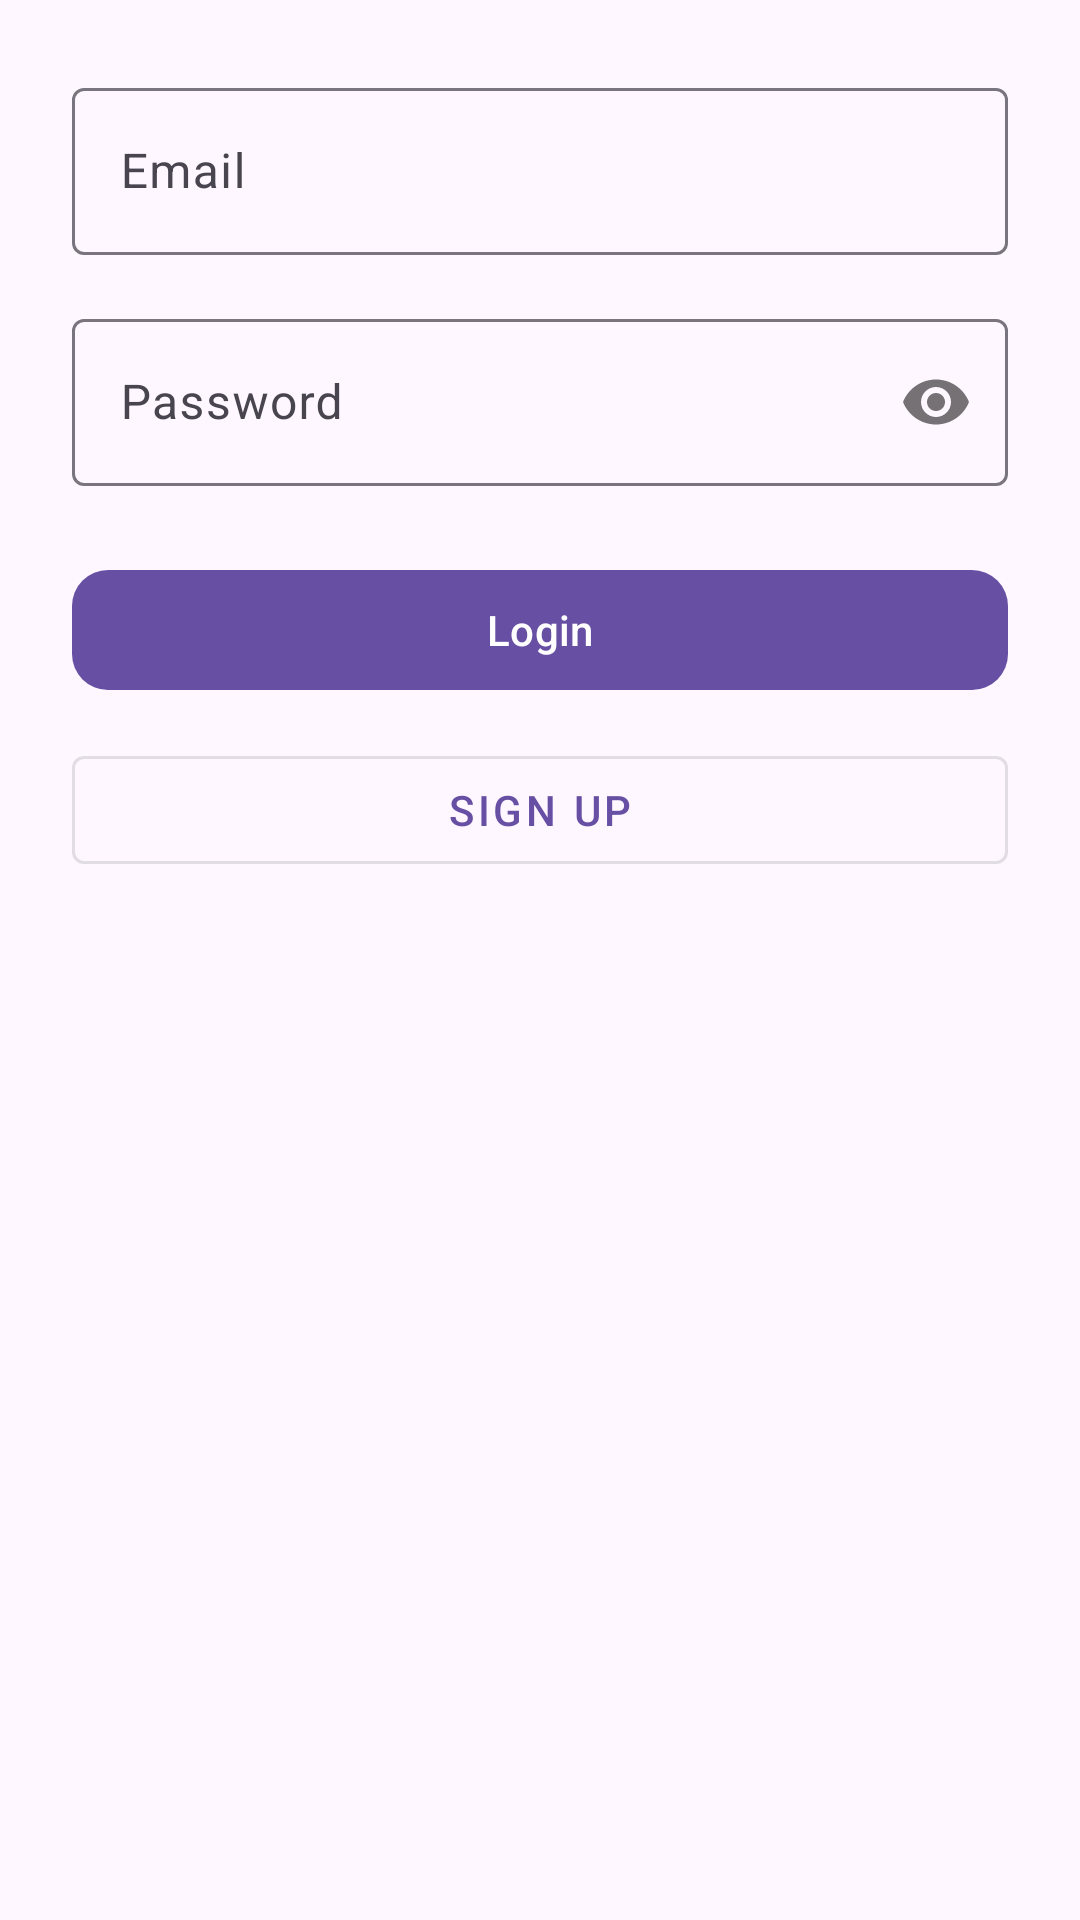

Produce the Android XML layout that renders to this screen, including the resource entries it uses.
<!-- AndroidManifest.xml: application theme Theme.GetHandy -->
<!-- res/layout/fragment_login.xml -->
<?xml version="1.0" encoding="utf-8"?>
<androidx.constraintlayout.widget.ConstraintLayout
    xmlns:android="http://schemas.android.com/apk/res/android"
    android:layout_width="match_parent"
    android:layout_height="match_parent"
    android:padding="24dp"
    xmlns:app="http://schemas.android.com/apk/res-auto">

    <com.google.android.material.textfield.TextInputLayout
        android:id="@+id/emailInputLayout"
        android:layout_width="match_parent"
        android:layout_height="wrap_content"
        app:layout_constraintTop_toTopOf="parent"
        android:hint="@string/email">

        <com.google.android.material.textfield.TextInputEditText
            android:id="@+id/etEmail"
            android:layout_width="match_parent"
            android:layout_height="wrap_content"
            android:inputType="textEmailAddress" />
    </com.google.android.material.textfield.TextInputLayout>

    <com.google.android.material.textfield.TextInputLayout
        android:id="@+id/passwordInputLayout"
        android:layout_width="match_parent"
        android:layout_height="wrap_content"
        android:hint="@string/password"
        app:passwordToggleEnabled="true"
        app:layout_constraintTop_toBottomOf="@id/emailInputLayout"
        android:layout_marginTop="16dp">

        <com.google.android.material.textfield.TextInputEditText
            android:id="@+id/etPassword"
            android:layout_width="match_parent"
            android:layout_height="wrap_content"
            android:inputType="textPassword" />
    </com.google.android.material.textfield.TextInputLayout>

    <com.google.android.material.button.MaterialButton
        android:id="@+id/btnLogin"
        android:layout_width="match_parent"
        android:layout_height="wrap_content"
        android:text="@string/login"
        app:cornerRadius="12dp"
        android:layout_marginTop="24dp"
        app:layout_constraintTop_toBottomOf="@id/passwordInputLayout" />

    <com.google.android.material.button.MaterialButton
        android:id="@+id/btnSignup"
        style="@style/Widget.MaterialComponents.Button.OutlinedButton"
        android:layout_width="match_parent"
        android:layout_height="wrap_content"
        android:text="@string/sign_up"
        android:layout_marginTop="12dp"
        app:layout_constraintTop_toBottomOf="@id/btnLogin" />

</androidx.constraintlayout.widget.ConstraintLayout>
<!-- resources referenced by this layout -->
<resources>
  <string name="email">Email</string>
  <string name="login">Login</string>
  <string name="password">Password</string>
  <string name="sign_up">Sign Up</string>
  <style name="Theme.GetHandy" parent="Base.Theme.GetHandy" />
  <style name="Base.Theme.GetHandy" parent="Theme.Material3.DayNight.NoActionBar">
          
          
      </style>
</resources>
